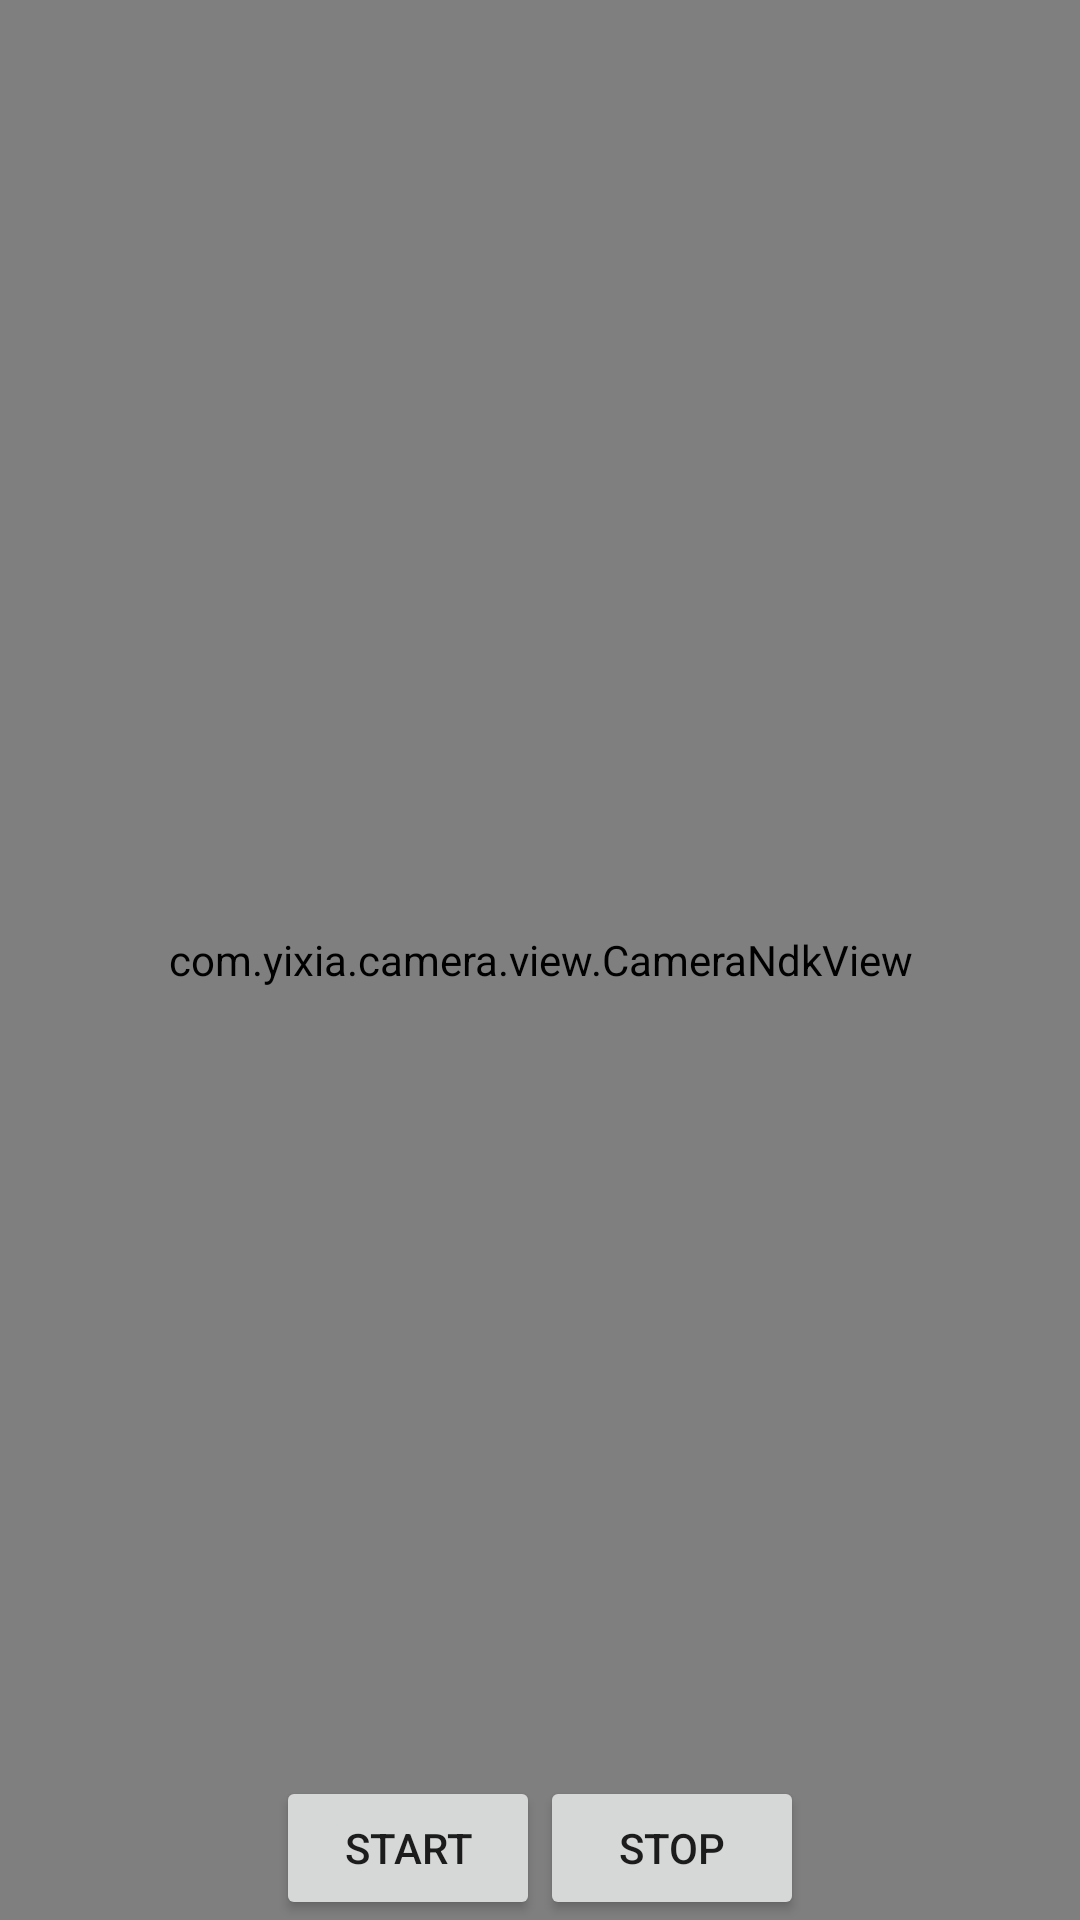

Android layout source for this screen:
<!-- AndroidManifest.xml: application theme AppTheme -->
<!-- res/layout/recorder_io.xml -->
<?xml version="1.0" encoding="utf-8"?>
<RelativeLayout xmlns:android="http://schemas.android.com/apk/res/android"
    android:layout_width="match_parent"
    android:layout_height="match_parent">

    <com.yixia.camera.view.CameraNdkView
        android:id="@+id/record_preview"
        android:layout_width="match_parent"
        android:layout_height="match_parent" />

    <RelativeLayout

        android:layout_width="wrap_content"
        android:layout_height="wrap_content"
        android:id="@+id/rlControls"
        android:layout_alignParentBottom="true"
        android:layout_centerHorizontal="true">

        <Button
            android:layout_width="wrap_content"
            android:layout_height="wrap_content"
            android:text="Start"
            android:id="@+id/bStart" />

        <Button
            android:layout_width="wrap_content"
            android:layout_height="wrap_content"
            android:text="Stop"
            android:layout_toRightOf="@id/bStart"
            android:id="@+id/bStop" />
    </RelativeLayout>

</RelativeLayout>
<!-- resources referenced by this layout -->
<resources>
  <style name="AppTheme" parent="Theme.AppCompat.Light.NoActionBar">
  
      </style>
</resources>
